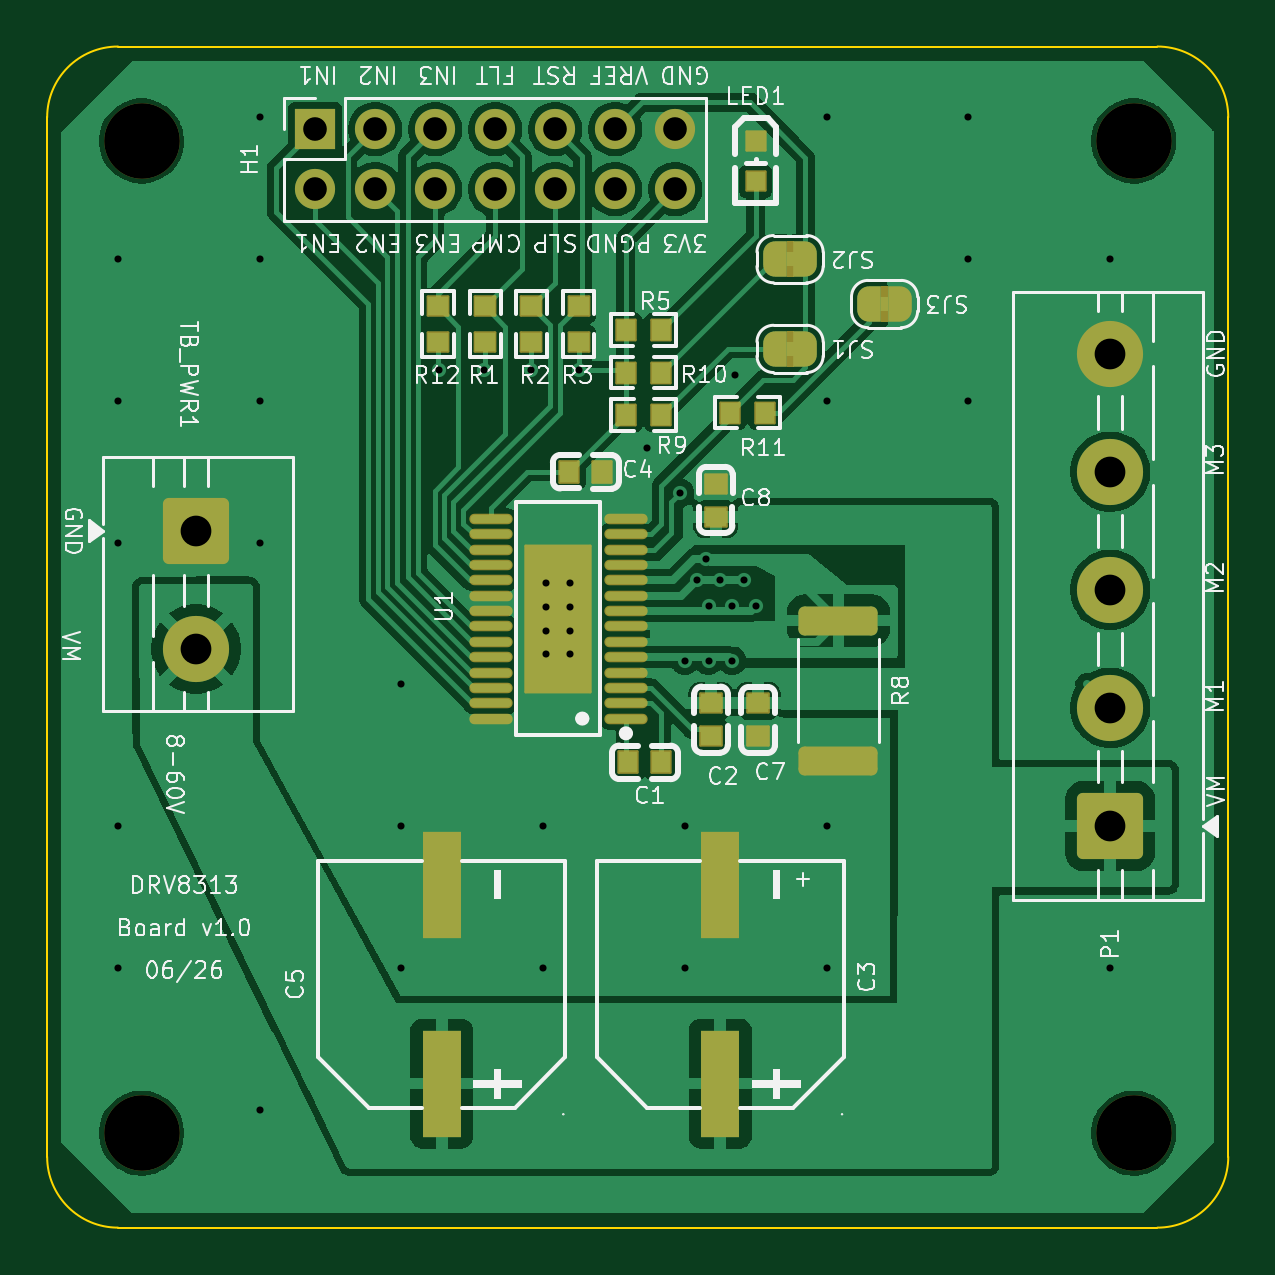
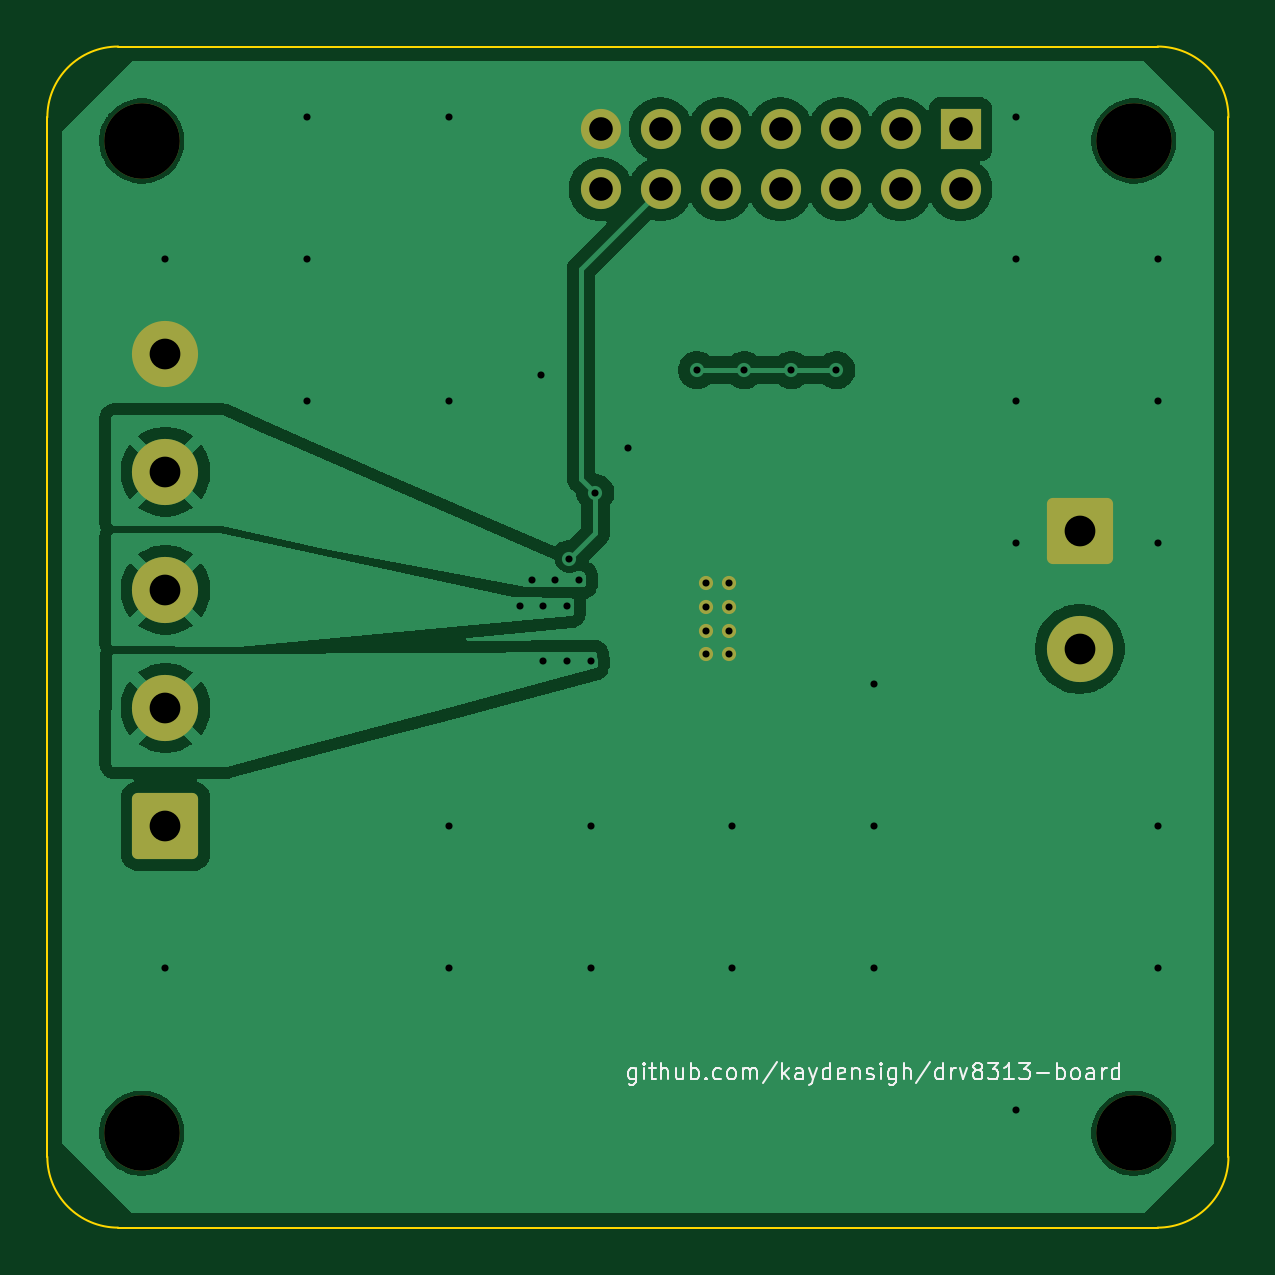
Circuit board: 10 layer files. Board 50.0 x 50.0 mm.
- outline: project-BoardOutLine.gm1 (992 bytes)
- bottom_copper: project-BottomLayer.gbl (68834 bytes)
- paste: project-BottomPasteMaskLayer.gbp (452 bytes)
- bottom_silk: project-BottomSilkLayer.gbo (18157 bytes)
- bottom_mask: project-BottomSolderMaskLayer.gbs (2348 bytes)
- top_copper: project-TopLayer.gtl (134519 bytes)
- paste: project-TopPasteMaskLayer.gtp (3359 bytes)
- top_silk: project-TopSilkLayer.gto (85659 bytes)
- top_mask: project-TopSolderMaskLayer.gts (7097 bytes)
- drill: project.drl (1652 bytes)

=== outline: project-BoardOutLine.gm1 ===
%TF.GenerationSoftware,KiCad,Pcbnew,10.0.3*%
%TF.CreationDate,2026-07-03T14:00:46+08:00*%
%TF.ProjectId,project,70726f6a-6563-4742-9e6b-696361645f70,rev?*%
%TF.SameCoordinates,Original*%
%TF.FileFunction,Profile,NP*%
%FSLAX46Y46*%
G04 Gerber Fmt 4.6, Leading zero omitted, Abs format (unit mm)*
G04 Created by KiCad (PCBNEW 10.0.3) date 2026-07-03 14:00:46*
%MOMM*%
%LPD*%
G01*
G04 APERTURE LIST*
%TA.AperFunction,Profile*%
%ADD10C,0.100000*%
%TD*%
G04 APERTURE END LIST*
D10*
X134000000Y-91000000D02*
G75*
G02*
X137000000Y-88000000I3000000J0D01*
G01*
X134000000Y-135000000D02*
X134000000Y-91000000D01*
X137000000Y-88000000D02*
X181000000Y-88000000D01*
X137000000Y-138000000D02*
G75*
G02*
X134000000Y-135000000I0J3000000D01*
G01*
X181000000Y-88000000D02*
G75*
G02*
X184000000Y-91000000I0J-3000000D01*
G01*
X181000000Y-138000000D02*
X137000000Y-138000000D01*
X184000000Y-91000000D02*
X184000000Y-135000000D01*
X184000000Y-135000000D02*
G75*
G02*
X181000000Y-138000000I-3000000J0D01*
G01*
M02*

=== bottom_copper: project-BottomLayer.gbl (68834 bytes, source omitted) ===
=== paste: project-BottomPasteMaskLayer.gbp ===
%TF.GenerationSoftware,KiCad,Pcbnew,10.0.3*%
%TF.CreationDate,2026-07-03T14:00:46+08:00*%
%TF.ProjectId,project,70726f6a-6563-4742-9e6b-696361645f70,rev?*%
%TF.SameCoordinates,Original*%
%TF.FileFunction,Paste,Bot*%
%TF.FilePolarity,Positive*%
%FSLAX46Y46*%
G04 Gerber Fmt 4.6, Leading zero omitted, Abs format (unit mm)*
G04 Created by KiCad (PCBNEW 10.0.3) date 2026-07-03 14:00:46*
%MOMM*%
%LPD*%
G01*
G04 APERTURE LIST*
G04 APERTURE END LIST*
M02*

=== bottom_silk: project-BottomSilkLayer.gbo (18157 bytes, source omitted) ===
=== bottom_mask: project-BottomSolderMaskLayer.gbs (2348 bytes, source withheld) ===
=== top_copper: project-TopLayer.gtl (134519 bytes, source omitted) ===
=== paste: project-TopPasteMaskLayer.gtp ===
%TF.GenerationSoftware,KiCad,Pcbnew,10.0.3*%
%TF.CreationDate,2026-07-03T14:00:46+08:00*%
%TF.ProjectId,project,70726f6a-6563-4742-9e6b-696361645f70,rev?*%
%TF.SameCoordinates,Original*%
%TF.FileFunction,Paste,Top*%
%TF.FilePolarity,Positive*%
%FSLAX46Y46*%
G04 Gerber Fmt 4.6, Leading zero omitted, Abs format (unit mm)*
G04 Created by KiCad (PCBNEW 10.0.3) date 2026-07-03 14:00:46*
%MOMM*%
%LPD*%
G01*
G04 APERTURE LIST*
G04 Aperture macros list*
%AMRoundRect*
0 Rectangle with rounded corners*
0 $1 Rounding radius*
0 $2 $3 $4 $5 $6 $7 $8 $9 X,Y pos of 4 corners*
0 Add a 4 corners polygon primitive as box body*
4,1,4,$2,$3,$4,$5,$6,$7,$8,$9,$2,$3,0*
0 Add four circle primitives for the rounded corners*
1,1,$1+$1,$2,$3*
1,1,$1+$1,$4,$5*
1,1,$1+$1,$6,$7*
1,1,$1+$1,$8,$9*
0 Add four rect primitives between the rounded corners*
20,1,$1+$1,$2,$3,$4,$5,0*
20,1,$1+$1,$4,$5,$6,$7,0*
20,1,$1+$1,$6,$7,$8,$9,0*
20,1,$1+$1,$8,$9,$2,$3,0*%
G04 Aperture macros list end*
%ADD10R,0.806500X0.864000*%
%ADD11R,0.900000X0.800000*%
%ADD12R,0.864000X0.806500*%
%ADD13O,1.731500X0.343000*%
%ADD14R,2.750000X6.200000*%
%ADD15RoundRect,0.250000X-1.425000X0.362500X-1.425000X-0.362500X1.425000X-0.362500X1.425000X0.362500X0*%
%ADD16R,1.650000X4.500000*%
%ADD17R,0.800000X0.800000*%
%ADD18R,0.800000X0.900000*%
G04 APERTURE END LIST*
D10*
%TO.C,R5*%
X158493200Y-100000000D03*
X160000000Y-100000000D03*
%TD*%
D11*
%TO.C,C2*%
X162100000Y-115800000D03*
X162100000Y-117200000D03*
%TD*%
D12*
%TO.C,R12*%
X150545000Y-99000000D03*
X150545000Y-100506800D03*
%TD*%
D10*
%TO.C,R9*%
X158500000Y-103600000D03*
X160006800Y-103600000D03*
%TD*%
D13*
%TO.C,U1*%
X158500000Y-116450000D03*
X158500000Y-115800000D03*
X158500000Y-115150100D03*
X158500000Y-114500100D03*
X158500000Y-113850100D03*
X158500000Y-113200100D03*
X158500000Y-112549900D03*
X158500000Y-111899900D03*
X158500000Y-111249900D03*
X158500000Y-110599900D03*
X158500000Y-109949900D03*
X158500000Y-109299900D03*
X158500000Y-108650000D03*
X158500000Y-108000000D03*
X152768500Y-108000000D03*
X152768500Y-108650000D03*
X152768500Y-109299900D03*
X152768500Y-109949900D03*
X152768500Y-110599900D03*
X152768500Y-111249900D03*
X152768500Y-111899900D03*
X152768500Y-112549900D03*
X152768500Y-113200100D03*
X152768500Y-113850100D03*
X152768500Y-114500100D03*
X152768500Y-115150100D03*
X152768500Y-115800000D03*
X152768500Y-116450000D03*
D14*
X155634100Y-112225000D03*
%TD*%
D12*
%TO.C,R3*%
X156500000Y-100506800D03*
X156500000Y-99000000D03*
%TD*%
D15*
%TO.C,R8*%
X167500000Y-112300000D03*
X167500000Y-118225000D03*
%TD*%
D12*
%TO.C,R2*%
X154500000Y-100506800D03*
X154500000Y-99000000D03*
%TD*%
D16*
%TO.C,C5*%
X150700000Y-131900000D03*
X150700000Y-123500000D03*
%TD*%
D11*
%TO.C,C7*%
X164100000Y-117200000D03*
X164100000Y-115800000D03*
%TD*%
D12*
%TO.C,R1*%
X152545000Y-100506800D03*
X152545000Y-99000000D03*
%TD*%
D10*
%TO.C,R10*%
X158493200Y-101800000D03*
X160000000Y-101800000D03*
%TD*%
D11*
%TO.C,C8*%
X162300000Y-106500000D03*
X162300000Y-107900000D03*
%TD*%
D10*
%TO.C,R11*%
X162893200Y-103500000D03*
X164400000Y-103500000D03*
%TD*%
D17*
%TO.C,LED1*%
X164000000Y-93701800D03*
X164000000Y-92000000D03*
%TD*%
D18*
%TO.C,C1*%
X160000000Y-118300000D03*
X158600000Y-118300000D03*
%TD*%
%TO.C,C4*%
X157500000Y-106000000D03*
X156100000Y-106000000D03*
%TD*%
D16*
%TO.C,C3*%
X162500000Y-131900000D03*
X162500000Y-123500000D03*
%TD*%
M02*

=== top_silk: project-TopSilkLayer.gto (85659 bytes, source omitted) ===
=== top_mask: project-TopSolderMaskLayer.gts (7097 bytes, source omitted) ===
=== drill: project.drl ===
M48
; DRILL file KiCad 10.0.3 date 2026-07-03T14:00:46
; FORMAT={-:-/ absolute / metric / decimal}
; #@! TF.CreationDate,2026-07-03T14:00:46+08:00
; #@! TF.GenerationSoftware,Kicad,Pcbnew,10.0.3
; #@! TF.FileFunction,MixedPlating,1,4
FMAT,2
METRIC
; #@! TA.AperFunction,Plated,PTH,ViaDrill
T1C0.300
; #@! TA.AperFunction,Plated,PTH,ComponentDrill
T2C0.300
; #@! TA.AperFunction,Plated,PTH,ComponentDrill
T3C1.000
; #@! TA.AperFunction,Plated,PTH,ComponentDrill
T4C1.300
; #@! TA.AperFunction,NonPlated,NPTH,ComponentDrill
T5C3.200
%
G90
G05
T1
X137.0Y-97.0
X137.0Y-103.0
X137.0Y-109.0
X137.0Y-121.0
X137.0Y-127.0
X143.0Y-91.0
X143.0Y-97.0
X143.0Y-103.0
X143.0Y-109.0
X143.0Y-133.0
X149.0Y-115.0
X149.0Y-121.0
X149.0Y-127.0
X150.6Y-101.7
X152.5Y-101.7
X154.5Y-101.7
X155.0Y-121.0
X155.0Y-127.0
X156.5Y-101.7
X159.4Y-105.0
X160.8Y-106.9
X161.0Y-114.0
X161.0Y-121.0
X161.0Y-127.0
X161.5Y-110.6
X161.9Y-109.7
X162.0Y-111.7
X162.0Y-114.0
X162.5Y-110.6
X163.0Y-111.7
X163.0Y-114.0
X163.1Y-101.9
X163.5Y-110.6
X164.0Y-111.7
X167.0Y-91.0
X167.0Y-103.0
X167.0Y-121.0
X167.0Y-127.0
X173.0Y-91.0
X173.0Y-97.0
X173.0Y-103.0
X179.0Y-97.0
X179.0Y-127.0
T2
X155.134Y-110.725
X155.134Y-111.725
X155.134Y-112.725
X155.134Y-113.725
X156.134Y-110.725
X156.134Y-111.725
X156.134Y-112.725
X156.134Y-113.725
T3
X145.34Y-91.5
X145.34Y-94.04
X147.88Y-91.5
X147.88Y-94.04
X150.42Y-91.5
X150.42Y-94.04
X152.96Y-91.5
X152.96Y-94.04
X155.5Y-91.5
X155.5Y-94.04
X158.04Y-91.5
X158.04Y-94.04
X160.58Y-91.5
X160.58Y-94.04
T4
X140.3Y-108.5
X140.3Y-113.5
X179.0Y-101.0
X179.0Y-106.0
X179.0Y-111.0
X179.0Y-116.0
X179.0Y-121.0
T5
X138.0Y-92.0
X138.0Y-134.0
X180.0Y-92.0
X180.0Y-134.0
M30
